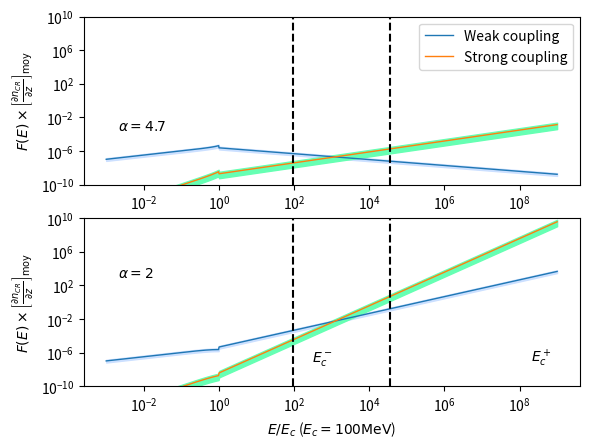

This chart was generated by the following Python code:
#!/usr/bin/env python2
# -*- coding: utf-8 -*-
"""
Created on Wed Mar 22 11:06:17 2017

[redacted]
"""

import numpy as np 
import matplotlib.pyplot as plt 

def moy(a,b) : 
    return (a+b)*0.5

###############################################################################
#              VALEURS NUMERIQUES                                             #
###############################################################################
# Abondances et taux d'ionisation #
###################################
a = 1.60e-12 #  1 eV en Erg

molecular_medium = 1 # Le milieu est-il moléculaire ? 

e = 4.8032e-10 #Statcoulomb
T_min = 10 #Kelvin
T_max = 10 #Kelvin
T = 0.5*(T_min + T_max)
rHHe = 0.07 # Rapport d'abondance entre He et H
i = 29 #Masse de l'ion dominant normlisée par m_p
n = 2 + 4*rHHe #Masse du neutre dominant normalisée par m_p
m_p = 1.67e-24 #Grammes
nH_min = 500 #cm^-3
nH_max = 1000 #cm^-3
fion_min = 1e-4 #
fion_max = 1e-4  #
nH_m = moy(nH_min, nH_max)
if (nH_m < 300) : 
    B_min = 6e-6
    B_max = 6e-6
    B = 6e-6
elif (nH_m >= 300) : 
    B_min = 10e-6*(nH_min/300.)**(0.65)
    B_max = 10e-6*(nH_max/300.)**(0.65)
    B = moy(B_min, B_max)

nn_min = (1-fion_max)*nH_min
nn_max = (1-fion_min)*nH_max

ni_min = fion_min*nH_min
ni_max = fion_max*nH_max

# Calcul de la fraction de neutres xi_n
rhon_min = n*m_p*nn_min
rhon_max = n*m_p*nn_max
rhoi_min = i*m_p*ni_min
rhoi_max = i*m_p*ni_max
X_min = rhon_min / (rhon_min + rhoi_max)
X_max = rhon_max / (rhon_max + rhoi_min)

#################################################
# Fréquences de collision et vitesses de Alfven #
#################################################
# Fréquences de collision
if (molecular_medium == 1) : 
    nuin_min = (2.1e-9)*nn_min
    nuin_max = (2.1e-9)*nn_max
    nuni_min = (2.1e-9)*ni_min
    nuni_max = (2.1e-9)*ni_max
elif ( molecular_medium == 0 and T <= 100) : 
    nuin_min = (1.6e-9)*nn_min
    nuin_max = (1.6e-9)*nn_max
    nuni_min = (1.6e-9)*ni_min
    nuni_max = (1.6e-9)*ni_max 
elif (molecular_medium == 0 and T >= 140) : 
    nuin_min = (1.4e-9)*np.sqrt(T/100.)*nn_min
    nuin_max = (1.4e-9)*np.sqrt(T/100.)*nn_max
    nuni_min = (1.4e-9)*np.sqrt(T/100.)*ni_min
    nuni_max = (1.4e-9)*np.sqrt(T/100.)*ni_max     
    
# Vitesse d'Alfvén totale
V_Amin = B_min/np.sqrt(4*np.pi*(rhon_max + rhoi_max))
V_Amax = B_max/np.sqrt(4*np.pi*(rhon_min + rhoi_min))

# Vitesse d'Alfven des ions uniquement 
V_Aimin = B_min/np.sqrt(4*np.pi*(rhoi_max))
V_Aimax = B_min/np.sqrt(4*np.pi*(rhoi_min))

###################################################
# Taux d'amortissement par collision ions-neutres #
###################################################

# Taux d'amortissement en régime fortement couplé (ici divisé par k^2)
Gsin_min =  (X_min*(V_Amin)**2)/(2*nuni_max)
Gsin_max =  (X_max*(V_Amax)**2)/(2*nuni_min)

# Taux d'amortissement en régime faiblement couplé 
Gwin_min = nuin_min/2
Gwin_max = nuin_max/2

##################################################
# Calcul des coefficients C_i                    #
##################################################
# En couplage fort
Cs_min = np.sqrt((2*e*np.pi*V_Amin)/(B_max*Gsin_max))
Cs_max = np.sqrt((2*e*np.pi*V_Amax)/(B_min*Gsin_min))
Cs_m = moy(Cs_min, Cs_max)
# En couplage faible 
Cw_min = np.sqrt((2*e*np.pi*V_Aimin)/(B_max*Gwin_max))
Cw_max = np.sqrt((2*e*np.pi*V_Aimax)/(B_min*Gwin_min))
Cw_m = moy(Cw_min, Cw_max)

##################################################
# Intervalle de non-validité de l'approximation  #
# de faible amortissement                        #
##################################################

kdecnislab_min = nuni_min/V_Amax
kdecnislab_max = nuni_max/V_Amin

kdecinslab_min = nuin_min/V_Aimax
kdecinslab_max = nuin_max/V_Aimin

kcpslab_min = (2/X_max)*kdecnislab_min
kcpslab_max = (2/X_min)*kdecnislab_max
kcpslab_moy = 0.5*(kcpslab_min+kcpslab_max)
E_cm = e*B/(kcpslab_min)

kcmslab_min = kdecinslab_min/2
kcmslab_max = kdecinslab_max/2
kcmslab_moy = 0.5*(kcmslab_min + kcmslab_max)
E_cp = e*B/(kcmslab_max)

##################################################
# Energies de coupure de la loi de puissance     #
##################################################
E_c = a*100e6 #erg  Energie de coupure du spectre d'une espece. a*E ou E est en eV : ici 100MeV
k_c = e*B/E_c #cm^-1 






# Couplage Fort ! 
def F_WNM(E_norm, Cw_m, alpha) : 
    if (E_norm**(-1) <= 1.0) : 
        return Cw_m*(2*E_c/(e*B*(alpha - 1)))**0.5*E_norm**(-(alpha-4.)/2.)
    elif (E_norm**(-1) > 1.0) : 
        return Cw_m*(E_c/(e*B))**0.5*E_norm**(0.5)*(1-(alpha-3.)/(alpha-1.)*E_norm**(2.))**(-0.5)
# Couplage faible ! 

def f_WNM(E_norm, Cs_m , alpha) : 
    if (E_norm**(-1) <= 1.0) : 
        return Cs_m*(E_c/(e*B))**(3/2.)*(2/(alpha - 1))**0.5*E_norm**(-(alpha - 6)/2.)
    elif (E_norm**(-1) > 1.0) : 
        return Cs_m*(E_c/(e*B))**1.5*E_norm**(1.5)*(1-(alpha-3.)/(alpha-1.)*E_norm**(2.))**(-0.5)  
        

grad_moy = 1e-15 #Valeur moyenne du gradient de CRs  
e_norm = np.logspace(-3, 9, 1000) 
F_wnm1inf = np.zeros(len(e_norm))
F_wnm1 = np.zeros(len(e_norm))
F_wnm1sup = np.zeros(len(e_norm))
f_wnm1inf = np.zeros(len(e_norm))
f_wnm1 = np.zeros(len(e_norm))
f_wnm1sup = np.zeros(len(e_norm))
F_wnm2inf = np.zeros(len(e_norm))
F_wnm2 = np.zeros(len(e_norm))
F_wnm2sup = np.zeros(len(e_norm))
f_wnm2inf = np.zeros(len(e_norm))
f_wnm2 = np.zeros(len(e_norm))
f_wnm2sup = np.zeros(len(e_norm))
for i in range(len(e_norm)) : 
    F_wnm1inf[i] = grad_moy*F_WNM(e_norm[i],Cw_min, alpha = 2.0)
    F_wnm1[i] = grad_moy*F_WNM(e_norm[i],Cw_m, alpha = 2.0)
    F_wnm1sup[i] = grad_moy*F_WNM(e_norm[i],Cw_max, alpha = 2.0)
    f_wnm1inf[i] = grad_moy*f_WNM(e_norm[i],Cs_min, alpha = 2.0)
    f_wnm1[i] = grad_moy*f_WNM(e_norm[i],Cs_m, alpha = 2.0)
    f_wnm1sup[i] = grad_moy*f_WNM(e_norm[i],Cs_max, alpha = 2.0)
    F_wnm2inf[i] = grad_moy*F_WNM(e_norm[i],Cw_min, alpha = 4.7)
    F_wnm2[i] = grad_moy*F_WNM(e_norm[i],Cw_m, alpha = 4.7)
    F_wnm2sup[i] = grad_moy*F_WNM(e_norm[i],Cw_max, alpha = 4.7)
    f_wnm2inf[i] = grad_moy*f_WNM(e_norm[i],Cs_min, alpha = 4.7)
    f_wnm2[i] = grad_moy*f_WNM(e_norm[i],Cs_m, alpha = 4.7)
    f_wnm2sup[i] = grad_moy*f_WNM(e_norm[i],Cs_max, alpha = 4.7)

fig = plt.figure(1)

plt.subplot(212)    
#plt.figure(figsize=(9, 6))
plt.annotate('$\\alpha =2$', xy=(2e-3, 1e18*grad_moy), xytext=(2e-3, 1e18*grad_moy))
plt.annotate('$E^+_{c}$', xy=(2e8, 1e8*grad_moy), xytext=(2e8, 1e8*grad_moy))
plt.annotate('$E^-_{c}$', xy=(3e2, 1e8*grad_moy), xytext=(3e2,1e8*grad_moy))
plt.loglog(e_norm, F_wnm1, label='Weak coupling', lw = 1)
plt.loglog(e_norm, f_wnm1, label='Strong coupling', lw = 1)
plt.fill_between(e_norm, F_wnm1sup, F_wnm1inf, facecolor='#cce0ff',edgecolor='#cce0ff', interpolate=True)
plt.fill_between(e_norm, f_wnm1sup, f_wnm1inf, facecolor='#66ffb3',edgecolor='#66ffb3', interpolate=True)
#interval = [1.65e2, 5.54e3] #Valeurs normalisées des énergies par E_c = 1GeV
interval = [E_cm/E_c, E_cp/E_c]
for xc in interval : 
    plt.axvline(x=xc, color='k', linestyle='--')
plt.ylabel('$F(E)\\times \\left[\\frac{\\partial n_{CR}}{ \\partial z}\\right]_\\mathrm{moy}$')
plt.xlabel('$E/E_c$ ($E_c=100 \\mathrm{MeV}$)')
plt.ylim(1e-10, 1e10)

plt.subplot(211)
plt.annotate('$\\alpha=4.7$', xy=(2e-3, 3e11*grad_moy), xytext=(2e-3, 3e11*grad_moy))
plt.loglog(e_norm, F_wnm2, label='Weak coupling', lw = 1)
plt.loglog(e_norm, f_wnm2, label='Strong coupling', lw = 1)
plt.fill_between(e_norm, F_wnm2sup, F_wnm2inf, facecolor='#cce0ff',edgecolor='#cce0ff', interpolate=True)
plt.fill_between(e_norm, f_wnm2sup, f_wnm2inf, facecolor='#66ffb3',edgecolor='#66ffb3', interpolate=True)
for xc in interval : 
    plt.axvline(x=xc, color='k', linestyle='--')
plt.ylabel('$F(E)\\times \\left[\\frac{\\partial n_{CR}}{ \\partial z}\\right]_\\mathrm{moy}$')
plt.ylim(1e-10, 1e10)
#plt.xlabel('$k/k_c$')

plt.legend(loc='best')
plt.show()
fig.savefig("densemm_f(E_100MeV).pdf")